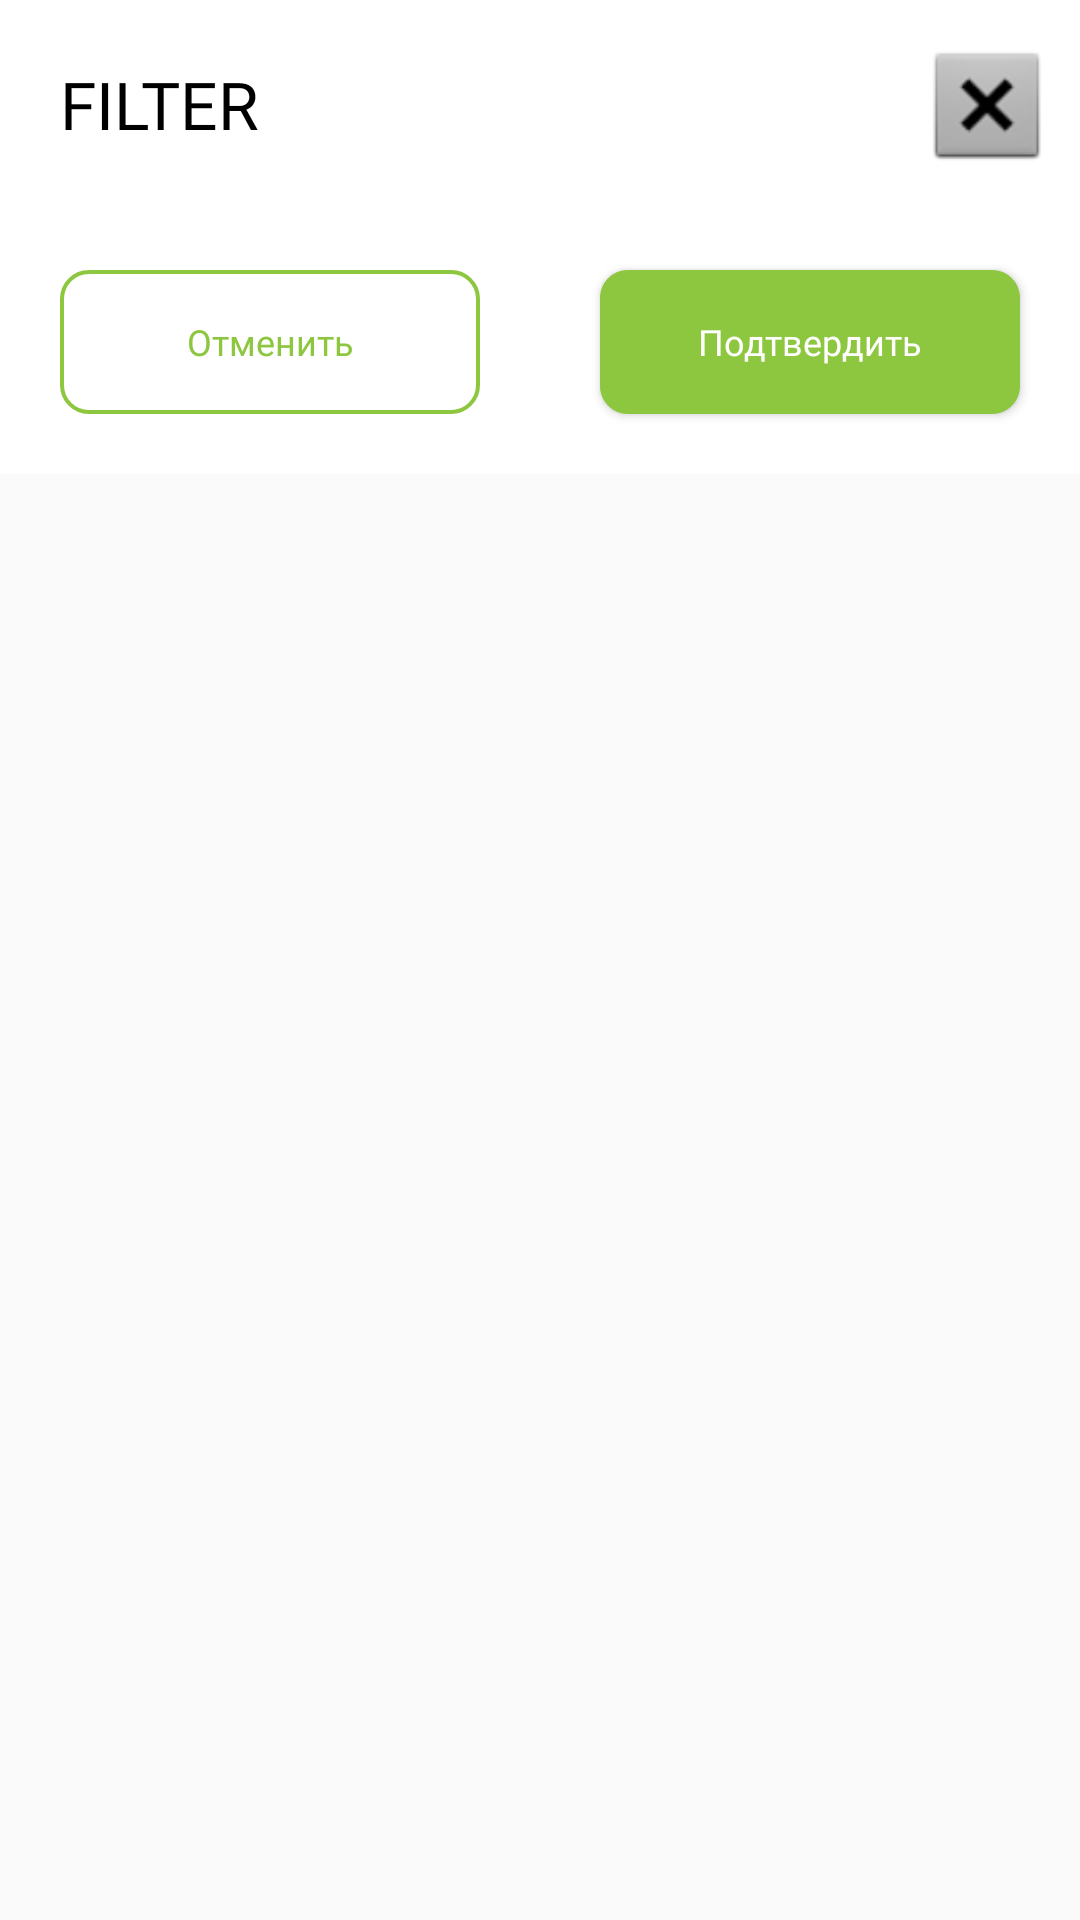

Produce the Android XML layout that renders to this screen, including the resource entries it uses.
<!-- AndroidManifest.xml: application theme AppTheme -->
<!-- res/layout/filterfragment.xml -->
<?xml version="1.0" encoding="utf-8"?>
<LinearLayout xmlns:android="http://schemas.android.com/apk/res/android"
    xmlns:app="http://schemas.android.com/apk/res-auto"
    xmlns:tools="http://schemas.android.com/tools"
    android:layout_width="match_parent"
    android:layout_height="wrap_content"
    android:background="@color/grey_background2"
    android:orientation="vertical">

    <LinearLayout
        android:layout_width="match_parent"
        android:layout_height="wrap_content"
        android:background="@color/white"
        android:orientation="vertical">


        <LinearLayout
            android:layout_width="match_parent"
            android:layout_height="wrap_content"
            android:layout_weight="1"
            android:orientation="horizontal">

            <TextView
                android:id="@+id/screennametv"
                android:layout_width="match_parent"
                android:layout_height="wrap_content"
                android:layout_weight="8"
                android:fontFamily="@font/montserratmedium"
                android:padding="20dp"
                android:text="@string/filtertext"
                android:textAllCaps="true"
                android:textColor="@android:color/black"
                android:textSize="22sp" />

            <ImageButton
                android:id="@+id/menubtn"
                android:layout_width="50dp"
                android:layout_height="50dp"
                android:layout_gravity="right|center_vertical"
                android:layout_margin="10dp"
                android:layout_weight="1"
                android:background="@color/white"
                android:padding="10dp"
                android:scaleType="centerInside"
                android:scaleX="2"
                android:scaleY="2"
                android:src="@android:drawable/btn_dialog" />


        </LinearLayout>

        <LinearLayout
            android:layout_width="match_parent"
            android:layout_height="wrap_content"
            android:orientation="horizontal">

            <Button
                android:id="@+id/cancelbtn2"
                android:layout_width="wrap_content"
                android:layout_height="wrap_content"

                android:layout_margin="20dp"
                android:layout_marginTop="6dp"
                android:layout_weight="1"
                android:background="@drawable/roundedwhite"
                android:fontFamily="@font/montserratmedium"
                android:text="@string/canceltext"
                android:textAllCaps="false"
                android:textColor="@color/buttons_recom_color"
                android:textSize="12sp" />

            <Button
                android:id="@+id/okbtn2"
                android:layout_width="wrap_content"
                android:layout_height="wrap_content"
                android:layout_margin="20dp"
                android:layout_marginStart="6dp"
                android:layout_marginLeft="6dp"
                android:layout_marginTop="6dp"
                android:layout_marginBottom="1dp"
                android:layout_weight="1"
                android:background="@drawable/rounded"
                android:fontFamily="@font/montserratmedium"
                android:text="@string/accepttext"
                android:textAllCaps="false"
                android:textColor="@color/white"
                android:textSize="12sp" />
        </LinearLayout>

    </LinearLayout>


</LinearLayout>
<!-- resources referenced by this layout -->
<resources>
  <color name="buttons_recom_color">#8DC63F</color>
  <color name="grey_background2">#FAFAFA</color>
  <color name="white">#FFFFFF</color>
  <!-- drawable rounded (drawable) -->
  <?xml version="1.0" encoding="utf-8"?>
  <shape  android:shape="rectangle" xmlns:android="http://schemas.android.com/apk/res/android">
  
  
      <solid android:color="@color/buttons_recom_color"/>
      <stroke
          android:width="1px"
          android:color="@color/buttons_recom_color"/>
      <corners android:radius="9dp" />
  
  </shape>
  <!-- drawable roundedwhite (drawable) -->
  <?xml version="1.0" encoding="utf-8"?>
  <shape  android:shape="rectangle" xmlns:android="http://schemas.android.com/apk/res/android">
  
  
  
      <stroke
          android:width="4px"
          android:color="@color/buttons_recom_color"/>
      <corners android:radius="9dp" />
  
  </shape>
  <string name="accepttext">Подтвердить</string>
  <string name="canceltext">Отменить</string>
  <string name="filtertext">filter</string>
  <style name="AppTheme" parent="Theme.AppCompat.Light.NoActionBar">
          
          <item name="colorPrimary">@color/colorPrimary</item>
          <item name="colorPrimaryDark">@color/colorPrimaryDark</item>
          <item name="colorAccent">@color/colorAccent</item>
  
  
  
      </style>
  <color name="colorPrimary">#008577</color>
  <color name="colorPrimaryDark">#00574B</color>
  <color name="colorAccent">#D81B60</color>
</resources>
